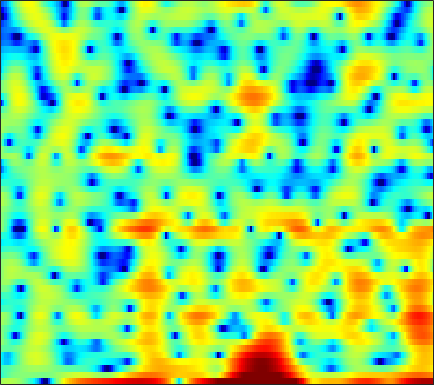

The table this chart was drawn from, first rows:
1.1352, 1.4185, 1.6772, 1.8098, 1.83, 1.7516, 1.5666, 1.3682, 0.99385, 0.52298, -0.084921, -0.62433, -1.473, -2.4568, -3.2956, -4.6535, -6.2992, -7.8598, -10.684, -15.48, -28.515, -20.534, -11.562, -6.9033
-3.344, -2.674, -1.919, -1.304, -0.926, -0.5181, -0.2059, -0.02818, 0.1412, 0.2393, 0.2783, 0.2736, 0.2316, 0.1584, 0.08947, -0.01509, -0.1196, -0.1954, -0.2781, -0.3309, -0.3314, -0.297, -0.1959, -0.02465
-2.56, -2.362, -2.075, -1.762, -1.51, -1.157, -0.7945, -0.5192, -0.1615, 0.1714, 0.4708, 0.6672, 0.8912, 1.063, 1.158, 1.239, 1.267, 1.251, 1.187, 1.075, 0.9224, 0.7807, 0.5628, 0.3142
-5.029, -5.959, -6.9, -7.052, -6.504, -5.196, -3.663, -2.549, -1.214, -0.0796, 0.8561, 1.443, 2.081, 2.562, 2.825, 3.059, 3.155, 3.139, 3.003, 2.735, 2.334, 1.942, 1.284, 0.4654
-4.591, -5.809, -7.196, -7.641, -7.095, -5.588, -3.856, -2.638, -1.214, -0.008994, 0.9757, 1.59, 2.257, 2.755, 3.023, 3.248, 3.323, 3.281, 3.095, 2.754, 2.259, 1.786, 1.012, 0.07363
-0.6101, -0.9357, -1.284, -1.486, -1.532, -1.435, -1.176, -0.8868, -0.406, 0.1412, 0.7075, 1.124, 1.631, 2.053, 2.293, 2.501, 2.564, 2.514, 2.309, 1.938, 1.397, 0.885, 0.0615, -0.9043
0.8244, 0.252, -0.6132, -1.571, -2.301, -3.146, -3.616, -3.568, -2.947, -1.894, -0.6869, 0.1898, 1.234, 2.09, 2.594, 3.087, 3.365, 3.429, 3.325, 2.994, 2.427, 1.835, 0.808, -0.5345
0.5615, -0.2324, -1.647, -3.572, -5.506, -9.149, -14.63, -16.22, -10.59, -6.225, -3.271, -1.613, 0.09106, 1.369, 2.11, 2.854, 3.336, 3.539, 3.608, 3.464, 3.104, 2.704, 1.998, 1.098
0.1213, -0.3237, -1.049, -1.874, -2.499, -3.244, -3.717, -3.832, -3.595, -2.993, -2.162, -1.472, -0.5319, 0.3405, 0.9206, 1.565, 2.029, 2.253, 2.376, 2.313, 2.077, 1.795, 1.32, 0.7868
1.311, 0.997, 0.4137, -0.3321, -0.9768, -1.925, -2.892, -3.547, -4.099, -4.06, -3.328, -2.462, -1.141, 0.1464, 1.001, 1.903, 2.533, 2.82, 2.955, 2.788, 2.318, 1.765, 0.7647, -0.4925
1.293, 1.13, 0.7009, -0.04525, -0.8589, -2.413, -4.727, -7.303, -13.27, -20.32, -10.22, -6.067, -2.485, -0.06799, 1.276, 2.595, 3.461, 3.862, 4.069, 3.908, 3.355, 2.656, 1.253, -0.8383
-2.984, -2.553, -2.263, -2.253, -2.415, -2.799, -3.291, -3.648, -3.943, -3.834, -3.262, -2.571, -1.465, -0.3562, 0.3957, 1.252, 1.928, 2.286, 2.572, 2.627, 2.466, 2.219, 1.745, 1.162
-4.739, -4.089, -3.518, -3.22, -3.124, -3.112, -3.148, -3.158, -3.086, -2.85, -2.442, -2.035, -1.385, -0.664, -0.121, 0.5614, 1.158, 1.525, 1.891, 2.12, 2.208, 2.196, 2.099, 1.929
-2.739, -2.546, -2.482, -2.647, -2.925, -3.474, -4.173, -4.721, -5.271, -5.378, -4.784, -4.012, -2.771, -1.52, -0.6451, 0.3824, 1.204, 1.685, 2.169, 2.489, 2.655, 2.683, 2.614, 2.448
-0.1766, -0.1995, -0.4365, -0.9774, -1.641, -2.973, -5.051, -7.41, -12.87, -36.91, -13.39, -8.319, -4.366, -1.814, -0.4346, 0.9253, 1.861, 2.354, 2.771, 2.942, 2.924, 2.809, 2.546, 2.205
0.7154, 0.9743, 1.108, 0.9749, 0.6996, 0.09853, -0.7194, -1.402, -2.189, -2.518, -2.144, -1.516, -0.4899, 0.5219, 1.164, 1.806, 2.208, 2.344, 2.277, 1.933, 1.31, 0.6826, -0.316, -1.373
0.1847, 0.8755, 1.51, 1.875, 1.999, 2.011, 1.897, 1.764, 1.58, 1.427, 1.335, 1.317, 1.347, 1.39, 1.413, 1.402, 1.3, 1.113, 0.6791, -0.03746, -1.192, -2.451, -4.917, -9.06
0.2212, 0.8941, 1.56, 1.986, 2.18, 2.273, 2.211, 2.072, 1.775, 1.371, 0.8826, 0.4854, -0.05321, -0.5662, -0.8782, -1.147, -1.236, -1.239, -1.219, -1.281, -1.545, -1.905, -2.562, -3.28
0.3738, 0.7762, 1.193, 1.465, 1.559, 1.536, 1.326, 1.045, 0.4787, -0.3158, -1.404, -2.444, -4.175, -6.258, -7.845, -8.972, -7.994, -6.47, -4.467, -2.877, -1.665, -0.9752, -0.2647, 0.3021
-0.9789, -0.6864, -0.3788, -0.1858, -0.1372, -0.2043, -0.4358, -0.729, -1.299, -2.111, -3.201, -4.307, -6.236, -8.844, -11.28, -13.38, -11.1, -8.427, -5.407, -3.158, -1.462, -0.435, 0.6708, 1.554
-3.721, -3.269, -2.828, -2.594, -2.524, -2.565, -2.717, -2.896, -3.184, -3.542, -3.928, -4.2, -4.563, -4.83, -4.872, -4.633, -4.027, -3.346, -2.3, -1.219, -0.1938, 0.4935, 1.311, 2.017
-5.636, -4.973, -4.527, -4.474, -4.617, -4.959, -5.373, -5.65, -5.847, -5.801, -5.515, -5.14, -4.492, -3.731, -3.11, -2.275, -1.428, -0.8088, -0.06165, 0.597, 1.164, 1.509, 1.892, 2.212
-3.307, -3.312, -3.801, -4.774, -5.826, -7.591, -9.549, -10.87, -11.94, -11.63, -10.06, -8.463, -6.117, -3.873, -2.393, -0.7018, 0.6664, 1.461, 2.231, 2.687, 2.802, 2.69, 2.277, 1.665
0.5176, -0.2188, -1.657, -3.804, -6.022, -10.13, -16.62, -24.94, -36.22, -38.21, -22.14, -14.61, -8.308, -4.04, -1.655, 0.7919, 2.528, 3.449, 4.242, 4.524, 4.262, 3.668, 2.204, -0.3994
0.655, -0.05609, -1.33, -3.013, -4.551, -6.92, -9.459, -11.15, -12.45, -12.19, -10.41, -8.524, -5.764, -3.168, -1.5, 0.3377, 1.732, 2.498, 3.171, 3.417, 3.286, 2.918, 2.136, 1.083
0.273, -0.1282, -0.8347, -1.687, -2.385, -3.31, -4.12, -4.56, -4.851, -4.72, -4.2, -3.563, -2.549, -1.441, -0.6216, 0.382, 1.204, 1.684, 2.105, 2.287, 2.246, 2.088, 1.744, 1.336
0.7965, 0.5473, 0.09926, -0.4517, -0.8962, -1.473, -1.96, -2.224, -2.389, -2.304, -1.964, -1.565, -0.8826, -0.1401, 0.4167, 1.093, 1.644, 1.948, 2.172, 2.198, 1.992, 1.706, 1.147, 0.4356
1.829, 1.539, 0.9984, 0.295, -0.3226, -1.238, -2.159, -2.759, -3.236, -3.166, -2.522, -1.795, -0.6755, 0.4352, 1.187, 2.025, 2.653, 2.963, 3.161, 3.073, 2.683, 2.162, 1.133, -0.3729
1.752, 1.405, 0.7255, -0.249, -1.223, -2.96, -5.44, -8.043, -12.69, -13.36, -8.326, -5.288, -2.357, -0.2323, 0.9829, 2.212, 3.072, 3.491, 3.792, 3.772, 3.451, 2.987, 2.045, 0.6793
-0.5629, -0.7597, -1.198, -1.875, -2.578, -3.796, -5.369, -6.713, -8.2, -8.153, -6.369, -4.688, -2.603, -0.8741, 0.1767, 1.291, 2.103, 2.538, 2.892, 3.013, 2.916, 2.708, 2.274, 1.692
-3.365, -3.234, -3.131, -3.127, -3.184, -3.33, -3.489, -3.563, -3.522, -3.224, -2.665, -2.106, -1.284, -0.4513, 0.1315, 0.818, 1.369, 1.696, 1.991, 2.154, 2.175, 2.118, 1.958, 1.737
-6.214, -5.634, -4.827, -4.073, -3.571, -3.014, -2.559, -2.262, -1.891, -1.524, -1.134, -0.8131, -0.3556, 0.1083, 0.4518, 0.877, 1.246, 1.463, 1.683, 1.792, 1.805, 1.755, 1.626, 1.459
-10.76, -8.527, -6.069, -4.255, -3.228, -2.198, -1.477, -1.089, -0.7238, -0.4728, -0.2792, -0.1427, 0.08102, 0.3696, 0.6321, 1.013, 1.386, 1.616, 1.841, 1.891, 1.797, 1.614, 1.266, 0.8472
-7.931, -5.685, -3.339, -1.653, -0.762, 0.05995, 0.5249, 0.6559, 0.5832, 0.2544, -0.228, -0.6147, -0.9608, -0.8406, -0.416, 0.4497, 1.359, 1.951, 2.468, 2.638, 2.393, 1.914, 0.8497, -0.7044
0.4575, 0.5483, 0.79, 1.083, 1.279, 1.435, 1.408, 1.204, 0.5734, -0.6372, -2.711, -5.118, -10.08, -11.93, -7.495, -2.958, -0.1434, 1.28, 2.464, 3.043, 2.976, 2.514, 1.202, -1.129
0.8382, -0.007165, -1.045, -1.815, -2.04, -1.925, -1.622, -1.464, -1.578, -2.165, -3.307, -4.432, -5.929, -6.141, -5.173, -3.244, -1.431, -0.3401, 0.8175, 1.578, 2.013, 2.108, 1.982, 1.639
-0.9988, -3.176, -7.348, -13.8, -14.95, -9.13, -5.547, -3.976, -2.766, -2.247, -2.197, -2.349, -2.621, -2.834, -2.888, -2.799, -2.452, -2.037, -1.256, -0.3618, 0.5752, 1.212, 1.949, 2.523
0.04031, -1.39, -3.496, -5.23, -5.585, -4.719, -3.354, -2.472, -1.68, -1.338, -1.397, -1.7, -2.396, -3.498, -4.585, -6.353, -8.075, -8.445, -7.025, -4.54, -2.237, -0.7793, 0.7944, 2.021
1.433, 0.9668, 0.3864, -0.0428, -0.2355, -0.3062, -0.2566, -0.202, -0.2101, -0.4043, -0.856, -1.398, -2.489, -4.065, -5.695, -8.715, -13.03, -15.33, -11.64, -7.313, -4.252, -2.526, -0.748, 0.6321
1.274, 1.199, 1.106, 1.05, 1.022, 1.002, 0.9548, 0.8817, 0.7001, 0.3915, -0.08447, -0.5608, -1.363, -2.318, -3.11, -4.14, -4.923, -5.164, -4.984, -4.288, -3.366, -2.621, -1.646, -0.7398
0.2484, 0.4005, 0.6628, 0.9649, 1.197, 1.467, 1.659, 1.719, 1.686, 1.504, 1.164, 0.8195, 0.2593, -0.4101, -0.9469, -1.651, -2.282, -2.67, -3.052, -3.251, -3.291, -3.218, -2.951, -2.514
-2.277, -1.85, -0.8906, 0.2094, 0.9878, 1.855, 2.494, 2.819, 3.036, 3.015, 2.78, 2.47, 1.889, 1.15, 0.5177, -0.4123, -1.395, -2.163, -3.145, -4.118, -5.001, -5.603, -6.247, -6.426
-13.97, -9.457, -4.3, -1.025, 0.6967, 2.343, 3.429, 3.959, 4.329, 4.364, 4.098, 3.703, 2.936, 1.916, 0.9864, -0.475, -2.154, -3.499, -5.344, -7.112, -8.834, -10.25, -13, -18.27
-4.915, -3.948, -1.822, 0.2593, 1.559, 2.909, 3.833, 4.257, 4.509, 4.416, 3.981, 3.439, 2.437, 1.068, -0.2205, -2.32, -4.996, -7.48, -11.66, -15.9, -16.22, -14.76, -13.23, -12.23
-0.248, 0.1698, 0.9327, 1.808, 2.43, 3.127, 3.606, 3.794, 3.793, 3.486, 2.866, 2.205, 1.026, -0.4632, -1.795, -3.86, -6.311, -8.448, -11.71, -14.41, -13.98, -12.14, -9.546, -7.321
-0.545, 0.1188, 1.004, 1.812, 2.331, 2.849, 3.138, 3.191, 3.009, 2.525, 1.738, 0.9345, -0.4067, -2.007, -3.332, -5.136, -6.706, -7.519, -8.04, -7.83, -7.001, -6.078, -4.672, -3.191
-3.56, -2.095, -0.505, 0.691, 1.368, 1.991, 2.308, 2.337, 2.103, 1.546, 0.6365, -0.3122, -1.93, -4.121, -6.207, -9.768, -13.78, -14.69, -11.52, -8.164, -5.514, -3.872, -2.008, -0.449
-6.321, -4.471, -2.619, -1.282, -0.5578, 0.1045, 0.4446, 0.4981, 0.3162, -0.1603, -0.9545, -1.758, -3.176, -4.984, -6.636, -9.277, -11.72, -11.97, -9.729, -6.802, -4.213, -2.561, -0.6935, 0.8612
-6.189, -5.23, -4.122, -3.227, -2.711, -2.222, -1.97, -1.923, -2.055, -2.396, -2.952, -3.464, -4.279, -5.125, -5.72, -6.311, -6.441, -6.191, -5.345, -4.055, -2.537, -1.368, 0.1218, 1.471
-6.567, -6.07, -5.456, -4.954, -4.67, -4.414, -4.306, -4.31, -4.447, -4.72, -5.126, -5.541, -6.203, -6.944, -7.469, -7.85, -7.635, -6.985, -5.611, -3.915, -2.169, -0.9152, 0.6377, 1.997
-8.178, -7.735, -7.294, -7.058, -7.007, -7.08, -7.203, -7.295, -7.353, -7.395, -7.53, -7.835, -8.631, -10.15, -11.96, -15.61, -17.59, -13.9, -8.848, -5.16, -2.374, -0.7004, 1.115, 2.565
-10.45, -9.822, -9.48, -9.661, -10.13, -11.18, -12.44, -13.09, -12.76, -11.39, -10.01, -9.268, -8.88, -9.177, -9.849, -10.98, -10.85, -9.173, -6.091, -3.242, -0.939, 0.4824, 2.009, 3.192
-11.3, -10.69, -10.41, -10.79, -11.59, -13.66, -17.84, -23.86, -21.36, -14.03, -10.04, -8.065, -6.25, -5.012, -4.314, -3.484, -2.603, -1.816, -0.6478, 0.5322, 1.617, 2.317, 3.082, 3.629
-10.66, -10.22, -9.708, -9.367, -9.258, -9.275, -9.297, -9.05, -8.127, -6.601, -4.858, -3.613, -2.121, -0.8988, -0.1261, 0.767, 1.526, 2.016, 2.587, 3.034, 3.35, 3.472, 3.465, 3.257
-12.28, -11.65, -10.4, -8.973, -7.928, -6.618, -5.37, -4.469, -3.259, -2.036, -0.8359, 0.01568, 1.04, 1.912, 2.467, 3.052, 3.481, 3.69, 3.811, 3.763, 3.515, 3.19, 2.533, 1.595
-23.62, -19.18, -13.93, -10.32, -8.208, -5.887, -3.958, -2.705, -1.226, 0.05171, 1.16, 1.87, 2.648, 3.249, 3.579, 3.842, 3.913, 3.845, 3.585, 3.135, 2.476, 1.846, 0.8028, -0.5202
-15.66, -14.42, -11.72, -8.955, -7.043, -4.736, -2.742, -1.417, 0.1058, 1.381, 2.404, 3.013, 3.622, 3.99, 4.1, 4.047, 3.753, 3.387, 2.733, 1.893, 0.9193, 0.1015, -1.077, -2.393
-10.73, -10.28, -8.971, -7.098, -5.519, -3.429, -1.481, -0.1745, 1.337, 2.574, 3.513, 4.033, 4.47, 4.599, 4.492, 4.076, 3.348, 2.589, 1.326, -0.1495, -1.671, -2.726, -3.887, -4.779
